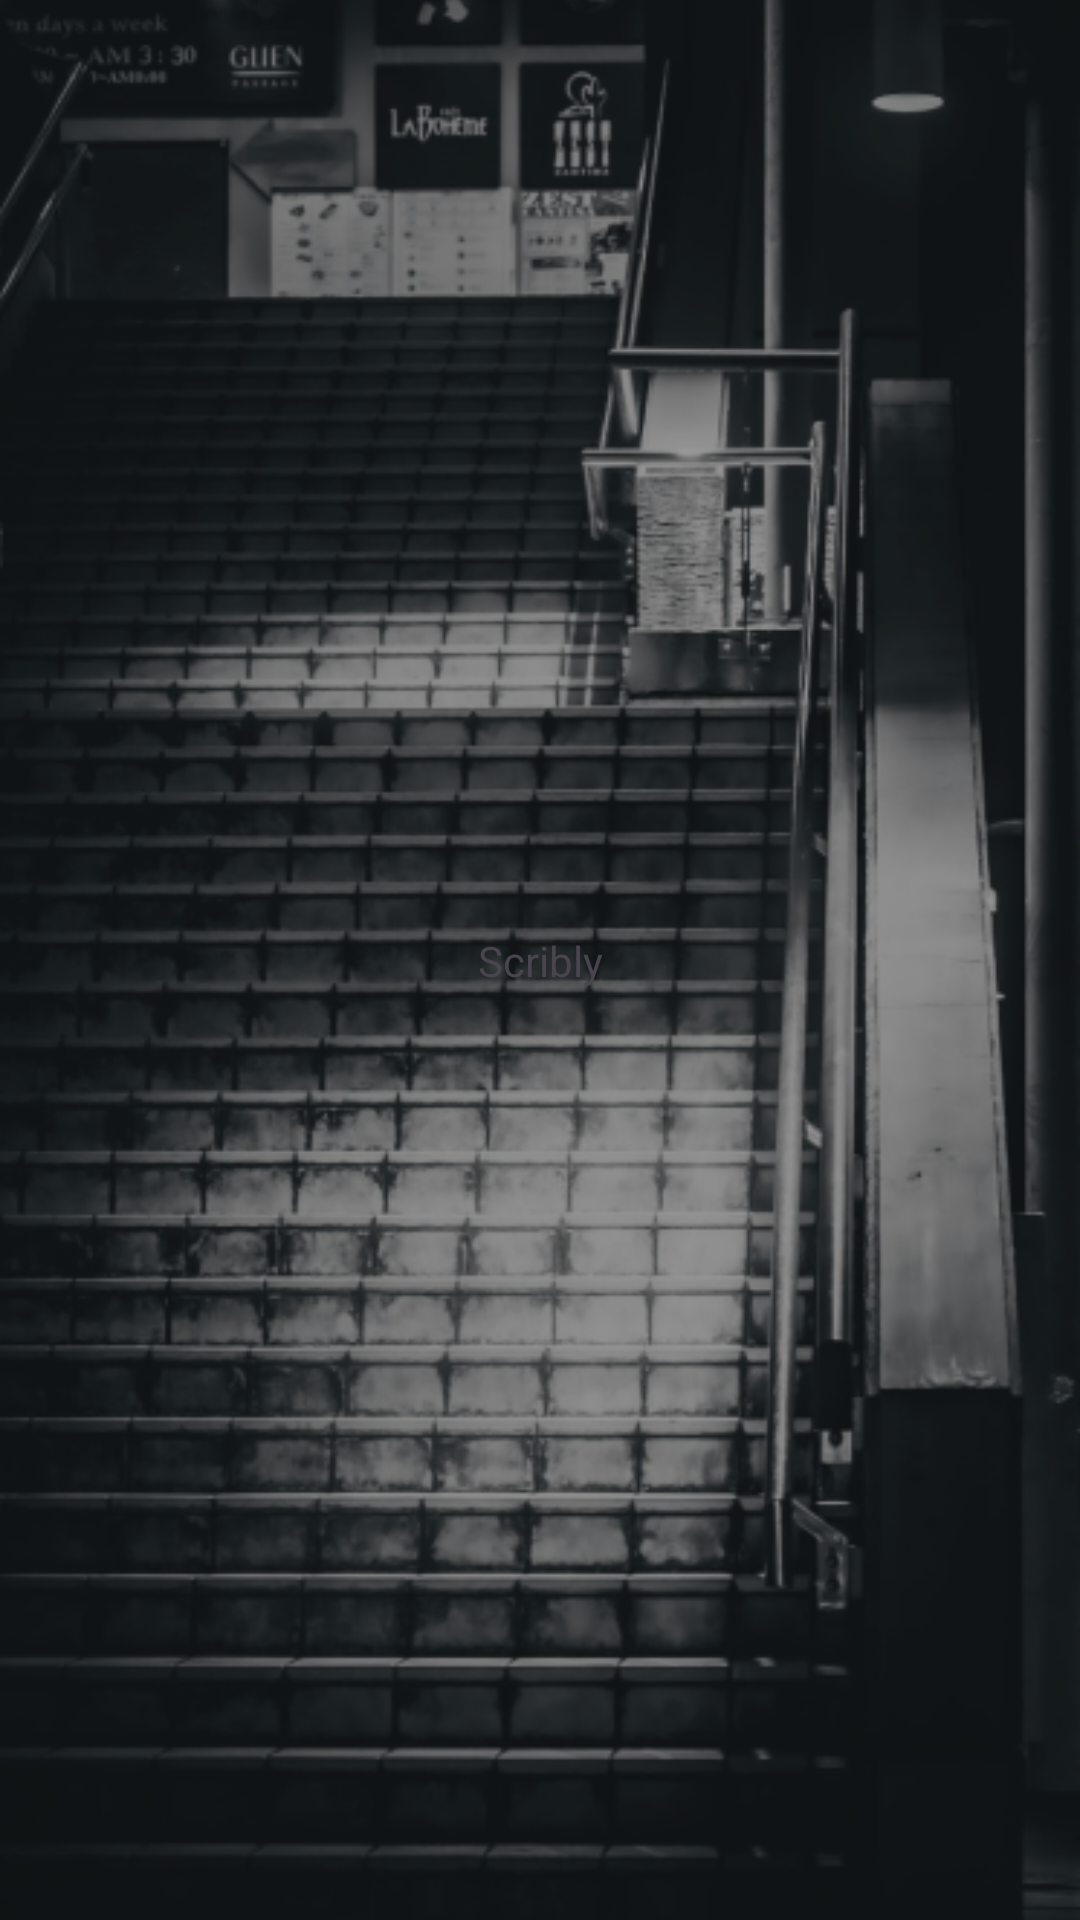

Produce the Android XML layout that renders to this screen, including the resource entries it uses.
<!-- AndroidManifest.xml: application theme Theme.Scribly -->
<!-- res/layout/activity_splash.xml -->
<?xml version="1.0" encoding="utf-8"?>
<androidx.constraintlayout.widget.ConstraintLayout xmlns:android="http://schemas.android.com/apk/res/android"
    xmlns:app="http://schemas.android.com/apk/res-auto"
    xmlns:tools="http://schemas.android.com/tools"
    android:id="@+id/main"
    android:layout_width="match_parent"
    android:layout_height="match_parent"
    tools:context=".activity.SplashActivity">

    <ImageView
        android:id="@+id/imageView5"
        android:layout_width="0dp"
        android:layout_height="0dp"
        android:scaleType="centerCrop"
        app:layout_constraintBottom_toBottomOf="parent"
        app:layout_constraintEnd_toEndOf="parent"
        app:layout_constraintHorizontal_bias="0.0"
        app:layout_constraintStart_toStartOf="parent"
        app:layout_constraintTop_toTopOf="parent"
        app:layout_constraintVertical_bias="0.0"
        app:srcCompat="@drawable/splash1" />

    <TextView
        android:id="@+id/textView5"
        android:layout_width="wrap_content"
        android:layout_height="wrap_content"
        android:text="Scribly"
        app:layout_constraintBottom_toBottomOf="parent"
        app:layout_constraintEnd_toEndOf="parent"
        app:layout_constraintStart_toStartOf="parent"

        app:layout_constraintTop_toTopOf="@+id/imageView5" />


</androidx.constraintlayout.widget.ConstraintLayout>
<!-- resources referenced by this layout -->
<resources>
  <!-- drawable splash1: png bitmap (drawable, 272909 bytes) -->
  <style name="Theme.Scribly" parent="Base.Theme.Scribly" />
  <style name="Base.Theme.Scribly" parent="Theme.Material3.DayNight.NoActionBar">
          
          
          <item name="android:statusBarColor">@color/skin</item>
      </style>
  <color name="skin">#FFFFD7</color>
</resources>
